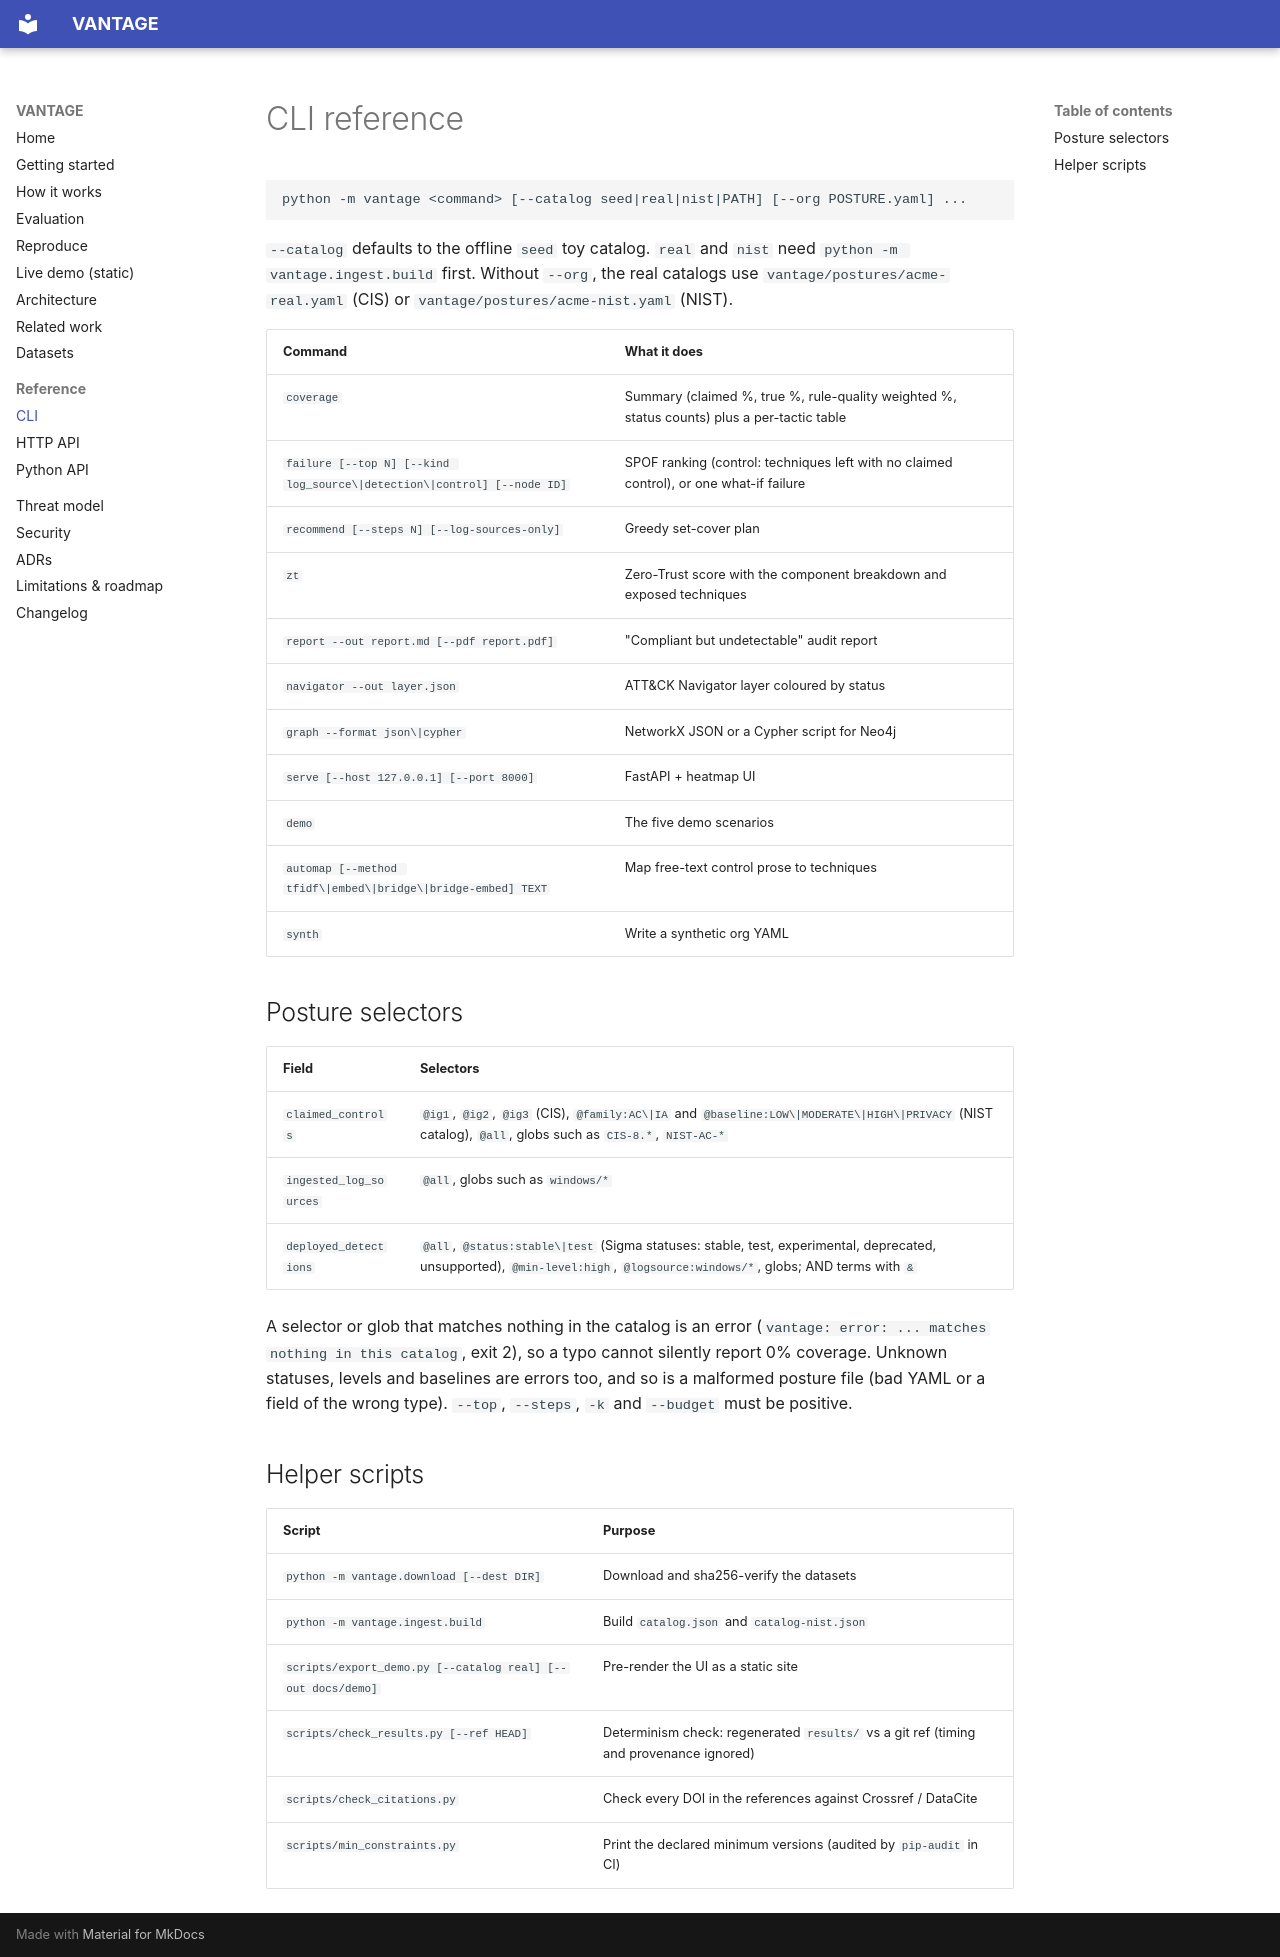

repository: rakshit-737/vantage · page: reference/cli/index.html · generator: mkdocs

# CLI reference

```text
python -m vantage <command> [--catalog seed|real|nist|PATH] [--org POSTURE.yaml] ...
```

`--catalog` defaults to the offline `seed` toy catalog. `real` and `nist` need
`python -m vantage.ingest.build` first. Without `--org`, the real catalogs use
`vantage/postures/acme-real.yaml` (CIS) or `vantage/postures/acme-nist.yaml` (NIST).

| Command | What it does |
|---|---|
| `coverage` | Summary (claimed %, true %, rule-quality weighted %, status counts) plus a per-tactic table |
| `failure [--top N] [--kind log_source\|detection\|control] [--node ID]` | SPOF ranking (control: techniques left with no claimed control), or one what-if failure |
| `recommend [--steps N] [--log-sources-only]` | Greedy set-cover plan |
| `zt` | Zero-Trust score with the component breakdown and exposed techniques |
| `report --out report.md [--pdf report.pdf]` | "Compliant but undetectable" audit report |
| `navigator --out layer.json` | ATT&CK Navigator layer coloured by status |
| `graph --format json\|cypher` | NetworkX JSON or a Cypher script for Neo4j |
| `serve [--host 127.0.0.1] [--port 8000]` | FastAPI + heatmap UI |
| `demo` | The five demo scenarios |
| `automap [--method tfidf\|embed\|bridge\|bridge-embed] TEXT` | Map free-text control prose to techniques |
| `synth` | Write a synthetic org YAML |

## Posture selectors

| Field | Selectors |
|---|---|
| `claimed_controls` | `@ig1`, `@ig2`, `@ig3` (CIS), `@family:AC\|IA` and `@baseline:LOW\|MODERATE\|HIGH\|PRIVACY` (NIST catalog), `@all`, globs such as `CIS-8.*`, `NIST-AC-*` |
| `ingested_log_sources` | `@all`, globs such as `windows/*` |
| `deployed_detections` | `@all`, `@status:stable\|test` (Sigma statuses: stable, test, experimental, deprecated, unsupported), `@min-level:high`, `@logsource:windows/*`, globs; AND terms with `&` |

A selector or glob that matches nothing in the catalog is an error (`vantage: error: ... matches
nothing in this catalog`, exit 2), so a typo cannot silently report 0% coverage. Unknown statuses,
levels and baselines are errors too, and so is a malformed posture file (bad YAML or a field of the
wrong type). `--top`, `--steps`, `-k` and `--budget` must be positive.

## Helper scripts

| Script | Purpose |
|---|---|
| `python -m vantage.download [--dest DIR]` | Download and sha256-verify the datasets |
| `python -m vantage.ingest.build` | Build `catalog.json` and `catalog-nist.json` |
| `scripts/export_demo.py [--catalog real] [--out docs/demo]` | Pre-render the UI as a static site |
| `scripts/check_results.py [--ref HEAD]` | Determinism check: regenerated `results/` vs a git ref (timing and provenance ignored) |
| `scripts/check_citations.py` | Check every DOI in the references against Crossref / DataCite |
| `scripts/min_constraints.py` | Print the declared minimum versions (audited by `pip-audit` in CI) |
